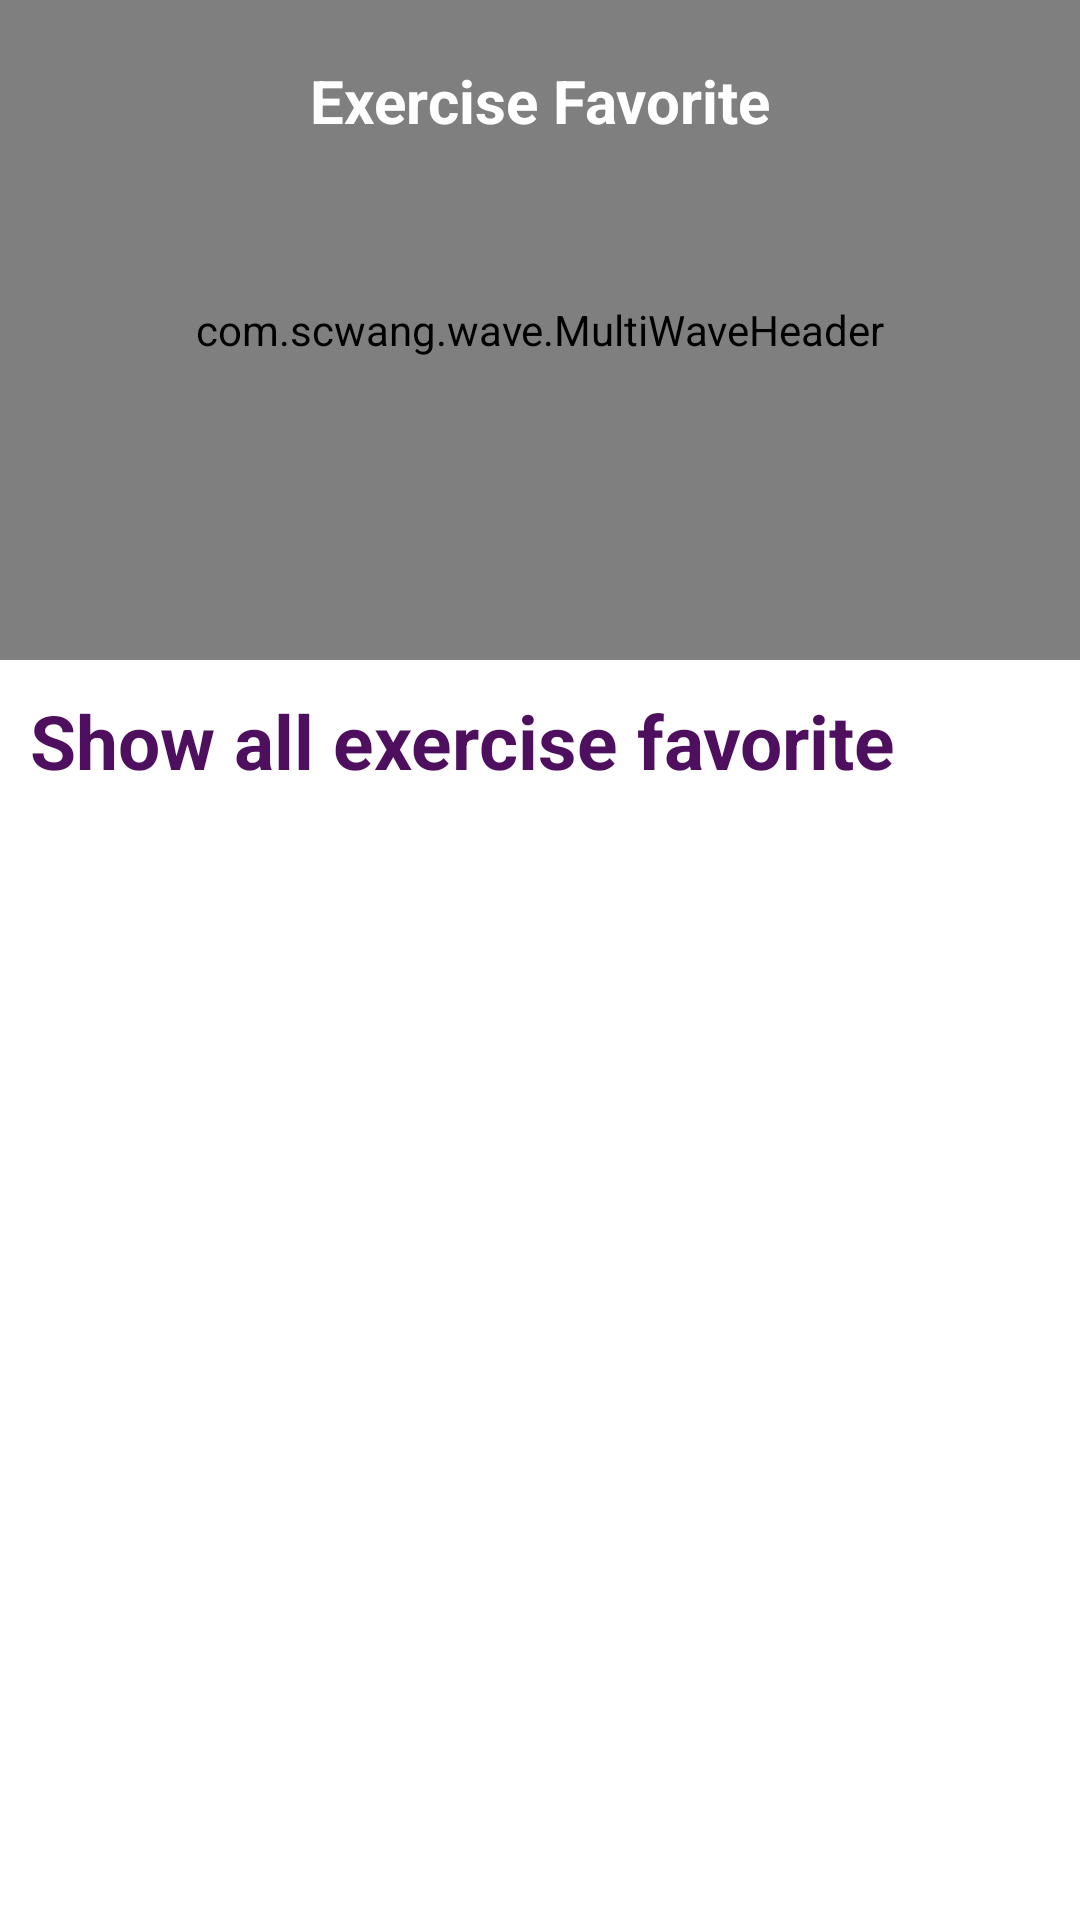

The Android layout XML behind this screen, and the referenced resources:
<!-- AndroidManifest.xml: application theme Theme.Fitness -->
<!-- res/layout/fragment_favorite_exercise.xml -->
<?xml version="1.0" encoding="utf-8"?>
<layout xmlns:android="http://schemas.android.com/apk/res/android"
    xmlns:app="http://schemas.android.com/apk/res-auto"
    xmlns:tools="http://schemas.android.com/tools">

    <data>

    </data>

    <RelativeLayout
        android:layout_width="match_parent"
        android:layout_height="match_parent"
        android:animateLayoutChanges="true"
        tools:context=".view.fragment.FavoriteExerciseFragment">

        <com.scwang.wave.MultiWaveHeader
            android:id="@+id/waveHeader"
            android:layout_width="match_parent"
            android:layout_height="220dp"
            app:mwhCloseColor="@color/dark_violet"
            app:mwhColorAlpha="0.45"
            app:mwhGradientAngle="45"
            app:mwhProgress="1"
            app:mwhStartColor="@color/bright_purple"
            app:mwhVelocity="1"
            app:mwhWaveHeight="70dp"
            app:mwhWaves="MultiWave" />

        <ImageView
            android:id="@+id/back"
            android:layout_width="45dp"
            android:layout_height="45dp"
            android:layout_alignParentStart="true"
            android:layout_marginStart="15dp"
            android:layout_marginTop="10dp"
            android:layout_marginEnd="10dp"
            android:contentDescription="@string/app_name"
            android:rotation="180"
            android:scaleType="fitXY"
            android:src="@drawable/right" />


        <TextView
            android:layout_width="wrap_content"
            android:layout_height="wrap_content"
            android:layout_alignParentTop="true"
            android:layout_centerHorizontal="true"
            android:layout_marginStart="15dp"
            android:layout_marginTop="20dp"
            android:text="@string/exercise_favorite"
            android:textColor="#FFF"
            android:textSize="20sp"
            android:textStyle="bold"
            tools:ignore="RelativeOverlap" />

        <TextView
            android:id="@+id/Description"
            android:layout_width="match_parent"
            android:layout_height="wrap_content"
            android:layout_below="@id/waveHeader"
            android:layout_margin="10dp"
            android:text="@string/description_exe"
            android:textColor="@color/dark_violet"
            android:textSize="25sp"
            android:textStyle="bold"
            tools:ignore="MissingConstraints"
            tools:layout_editor_absoluteX="4dp" />
        <TextView
            android:id="@+id/no_exercise"
            android:layout_width="match_parent"
            android:layout_height="wrap_content"
            android:layout_margin="8dp"
            android:lineSpacingExtra="20dp"
            android:padding="20dp"
            android:text="@string/no_exercise"
            android:textAlignment="center"
            android:visibility="gone"
            android:textColor="@color/dark_violet"
            android:textSize="17sp"
            android:textStyle="bold"
            android:layout_below="@+id/Description"
            tools:ignore="MissingConstraints"
            tools:layout_editor_absoluteX="4dp" />


        <androidx.recyclerview.widget.RecyclerView
            android:id="@+id/RecyclerViewShowFavoriteExercise"
            android:layout_width="match_parent"
            android:layout_height="match_parent"
            android:layout_below="@+id/Description"
            android:layout_margin="8dp"
            tools:listitem="@layout/itemsfavoriteexercise" />

    </RelativeLayout>
</layout>
<!-- res/layout/itemsfavoriteexercise.xml (included above) -->
<?xml version="1.0" encoding="utf-8"?>
<layout xmlns:android="http://schemas.android.com/apk/res/android"
    xmlns:app="http://schemas.android.com/apk/res-auto">

    <data>

        <variable
            name="data"
            type="com.example.fitness.model.ModelExerciseOptions" />
    </data>

    <com.google.android.material.card.MaterialCardView
        android:layout_width="match_parent"
        android:layout_height="wrap_content"
        android:animateLayoutChanges="true"
        android:layout_marginLeft="5dp"
        android:layout_marginTop="5dp"
        android:layout_marginRight="5dp"
        android:layout_marginBottom="5dp"
        app:cardCornerRadius="10dp"
        app:cardElevation="10dp">

        <androidx.constraintlayout.widget.ConstraintLayout
            android:layout_width="match_parent"
            android:layout_height="match_parent">

            <ImageView
                android:id="@+id/image_show"
                gif="@{data.image}"
                android:layout_width="100dp"
                android:layout_height="100dp"
                android:layout_marginStart="10dp"
                android:layout_marginTop="10dp"
                android:layout_marginBottom="10dp"
                android:contentDescription="@string/app_name"
                android:scaleType="fitXY"
                android:src="@mipmap/ic_launcher_round"
                app:layout_constraintBottom_toBottomOf="parent"
                app:layout_constraintStart_toStartOf="parent"
                app:layout_constraintTop_toTopOf="parent" />

            <TextView
                android:id="@+id/text_name"
                android:layout_width="wrap_content"
                android:layout_height="wrap_content"
                android:layout_marginStart="15dp"
                android:layout_marginTop="20sp"
                android:text="@{data.title}"
                android:textColor="@color/dark_violet"
                android:textSize="20sp"
                android:textStyle="bold"
                app:layout_constraintStart_toEndOf="@+id/image_show"
                app:layout_constraintTop_toTopOf="parent" />


            <ImageView
                android:id="@+id/delete"
                android:layout_width="24dp"
                android:layout_height="24dp"
                android:layout_marginTop="20dp"
                android:layout_marginEnd="15dp"
                android:contentDescription="@string/app_name"
                android:scaleType="fitXY"
                android:src="@drawable/trashbin"
                app:layout_constraintEnd_toEndOf="parent"
                app:layout_constraintTop_toTopOf="parent" />

            <View
                android:id="@+id/view3"
                android:layout_width="wrap_content"
                android:layout_height="1dp"
                android:layout_marginStart="15dp"
                android:layout_marginTop="10dp"
                android:background="@color/dark_violet"
                app:layout_constraintStart_toEndOf="@+id/image_show"
                app:layout_constraintTop_toBottomOf="@+id/text_name" />

        </androidx.constraintlayout.widget.ConstraintLayout>

    </com.google.android.material.card.MaterialCardView>
</layout>
<!-- resources referenced by this layout -->
<resources>
  <color name="bright_purple">#c0048a</color>
  <color name="dark_violet">#4e0f5e</color>
  <!-- drawable trashbin: png bitmap (drawable, 4790 bytes) -->
  <string name="app_name">fitness</string>
  <string name="description_exe">Show all exercise favorite</string>
  <string name="exercise_favorite">Exercise Favorite</string>
  <string name="no_exercise">You have no items to display , Please go to the exercise page and add the favorite item ,or click on Show all exercise favorite text and go to the exercise page </string>
  <style name="Theme.Fitness" parent="Theme.MaterialComponents.Light.NoActionBar">
          
          <item name="colorPrimary">@color/purple_500</item>
          <item name="colorPrimaryVariant">@color/dark_violet</item>
          <item name="colorOnPrimary">@color/white</item>
          
          <item name="colorSecondary">@color/teal_200</item>
          <item name="colorSecondaryVariant">@color/teal_700</item>
          <item name="colorOnSecondary">@color/black</item>
  
          
          <item name="android:statusBarColor" tools:targetApi="l">?attr/colorPrimaryVariant</item>
  
      </style>
  <color name="purple_500">#081029</color>
  <color name="white">#FFFFFFFF</color>
  <color name="teal_200">#FF03DAC5</color>
  <color name="teal_700">#FF018786</color>
  <color name="black">#FF000000</color>
</resources>
